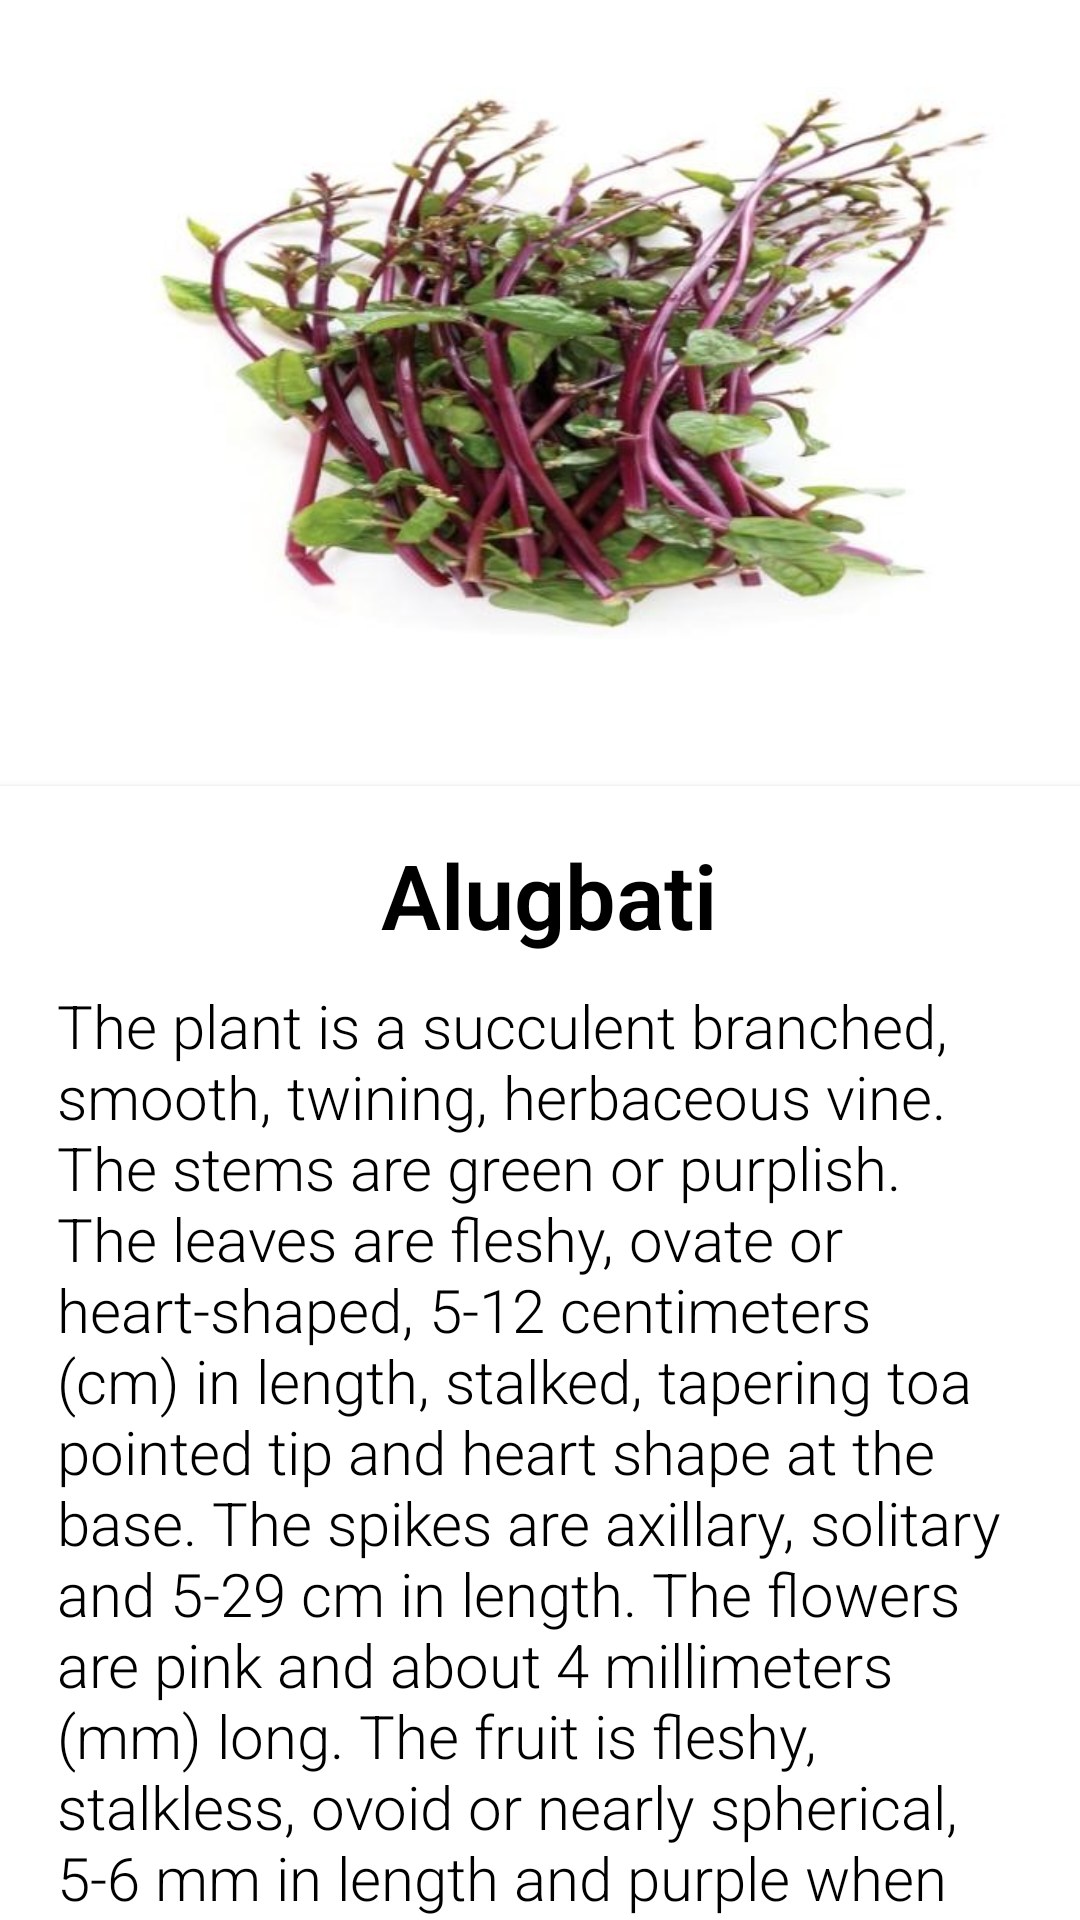

Here is an Android app screen rendered from its layout file. Give the layout XML and the strings, colors and styles it references.
<!-- AndroidManifest.xml: application theme Theme.AgriHouse -->
<!-- res/layout/activity_alugbati.xml -->
<?xml version="1.0" encoding="utf-8"?>
<androidx.core.widget.NestedScrollView xmlns:android="http://schemas.android.com/apk/res/android"
    xmlns:app="http://schemas.android.com/apk/res-auto"
    xmlns:tools="http://schemas.android.com/tools"
    android:layout_width="match_parent"
    android:layout_height="match_parent"
    tools:context=".alugbati">

    <RelativeLayout
        android:layout_width="match_parent"
        android:layout_height="match_parent">

        <RelativeLayout
            android:id="@+id/layoutPicture"
            android:layout_width="match_parent"
            android:layout_height="242dp"
            android:layout_alignParentTop="true"
            android:layout_centerHorizontal="true"
            android:layout_marginTop="0dp">


            <ImageView
                android:id="@+id/imageView2"
                android:layout_width="match_parent"
                android:layout_height="match_parent"
                app:srcCompat="@drawable/alugbati" />
        </RelativeLayout>

        <androidx.cardview.widget.CardView
            android:id="@+id/layoutName"
            android:layout_marginTop="20dp"
            android:layout_below="@id/layoutPicture"
            android:layout_width="match_parent"
            android:layout_height="wrap_content"
            app:cardElevation="@dimen/cardview_default_elevation"
            app:cardCornerRadius="0dp">

            <LinearLayout
                android:layout_width="match_parent"
                android:layout_height="wrap_content"
                android:orientation="vertical"
                android:layout_margin="16dp">

                <TextView
                    android:text="Alugbati"
                    android:layout_marginLeft="3dp"
                    android:layout_marginBottom="10dp"
                    android:textSize="30sp"
                    android:textStyle="bold"
                    android:textColor="@color/black"
                    android:layout_gravity="center"
                    android:fontFamily="sans-serif-light"
                    android:layout_width="wrap_content"
                    android:layout_height="wrap_content" />

                <TextView
                    android:text="@string/Alugbati"
                    android:layout_marginLeft="3dp"
                    android:layout_marginBottom="10dp"
                    android:textSize="20sp"
                    android:textColor="@color/black"
                    android:fontFamily="sans-serif-light"
                    android:layout_width="wrap_content"
                    android:layout_height="wrap_content" />

            </LinearLayout>
        </androidx.cardview.widget.CardView>


    </RelativeLayout>

</androidx.core.widget.NestedScrollView>
<!-- resources referenced by this layout -->
<resources>
  <color name="black">#FF000000</color>
  <string name="Alugbati">
  
      The plant is a succulent branched, smooth, twining, herbaceous vine. The stems are green or purplish. The leaves are fleshy, ovate or heart-shaped, 5-12 centimeters (cm) in length, stalked, tapering toa pointed tip and heart shape at the base. The spikes are axillary, solitary and 5-29 cm in length. The flowers are pink and about 4 millimeters (mm) long. The fruit is fleshy, stalkless, ovoid or nearly spherical, 5-6 mm in length and purple when mature.\n\n
  
       <font size="23"><b>Planting from Cuttings</b></font>\n\n
      The leaves are usually removed before planting to reduce water loss through aspiration. Fresh, healthy tip cuttings of about 20-25 cm lengthare the best planting materials. Soak the cuttings in water overnight or keep them in a dark and damp space for a day or two.  Plant the cuttings on hills or in rows. Space small hills six to eight inches apart and put three or four cuttings on each hill. Alternatively, space rows eight to 12 inches apart, with the cuttings spaced about eight inches apart.  Water the cuttings immediately and continue to keep the soil moist.\n\n
  
       <font size="23"><b>Planting from Seed</b></font>\n\n
      Scarify (to make tiny punctures or superficial incisions) the seeds by using sandpaper or a knife to cut the outer seed coat.  Plant the seeds directly outside after soil temperatures have warmed to the minimum temperature required for germination of 18.33 °C. Plant them about 1/4 inch deep in rows spaced about eight inches apart. Alternatively, spread seeds all across the soil and then thin the seedlings later so that they are spaced about eight inches apart. Keep the soil consistently moist. If the soil dries out, the plants can flower, which makes the leaves taste bitter.\n\n
          Alugbati can grow even under conditions of moderate soil fertility, but production is increased with the application of fertilizers. Soil test is highly recommended to determine available N, P and K.  The fertilizer requirement calculated based on the target yield.  Apply compost or manure at 3-5 tons/ha during plot preparation and sidedress once a month with manure or compost at 20-30 bags/ha.  Tea manure and fermented plant juice (FPJ) may also be used to improve soil fertility.\n\n
          To prepare tea manure, soak ¾ sack of dried cow or horse manure in a ¾ plastic drum (200 L capacity) of water.  Soak for 5 – 7 days with frequent stirring.  To prepare the FPJ, mix three parts chopped plant shoots or banana trunk with 1 part raw sugar or molasses.  Ferment mixture for 5 -7 days.  Dilute 1 part tea manure or FPJ to 20 parts water and drench on the plots or use as foliar fertilizer.\n\n
  
      <font size="23"><b>Harvesting</b></font>\n\n
          Alugbati is ready for harvest at 30-45 days after planting.  Plants harvested either once or repeatedly by priming.  In once-over harvest, cut the stems or shoots close to the ground or uproot the entire plant (if grown from seeds), then wash and tie in bundles.  For multiple harvests, pick or cut the shoots at about 15-25 cm long or at a frequency of weekly intervals.  Harvesting is done late in the afternoon to reduce water loss and keep the produce in cool, shaded place.\n\n
  
  </string>
  <style name="Theme.AgriHouse" parent="Theme.MaterialComponents.DayNight.DarkActionBar">
          
          <item name="colorPrimary">#4CAF50</item>
          <item name="colorPrimaryVariant">#459C48</item>
          <item name="colorOnPrimary">@color/white</item>
          
          <item name="colorSecondary">@color/teal_200</item>
          <item name="colorSecondaryVariant">@color/teal_700</item>
          <item name="colorOnSecondary">@color/black</item>
          
          <item name="android:statusBarColor" tools:targetApi="l">?attr/colorPrimaryVariant</item>
          
      </style>
  <color name="white">#FFFFFFFF</color>
  <color name="teal_200">#FF03DAC5</color>
  <color name="teal_700">#FF018786</color>
</resources>
